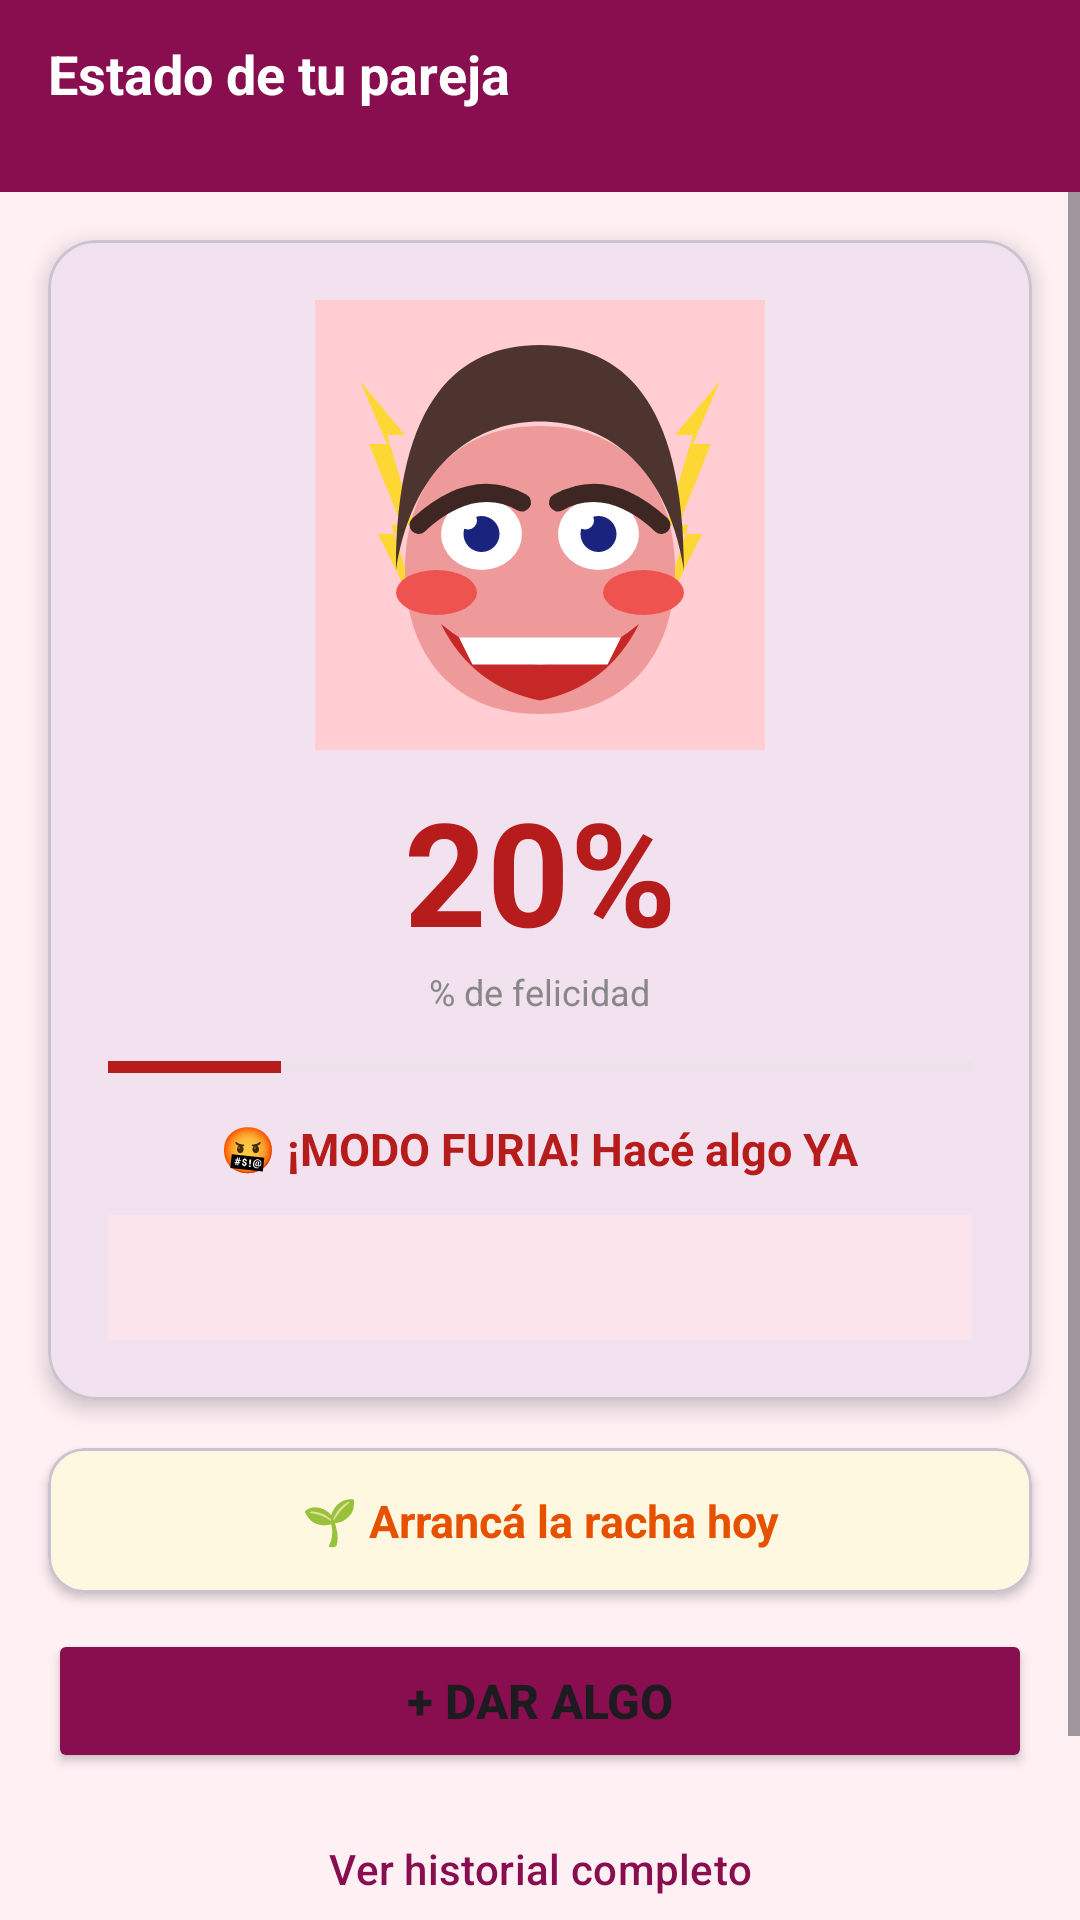

Write the Android layout XML for this screen, with the resource values it uses.
<!-- AndroidManifest.xml: application theme Theme.MyPie -->
<!-- res/layout/activity_main.xml -->
<?xml version="1.0" encoding="utf-8"?>
<LinearLayout xmlns:android="http://schemas.android.com/apk/res/android"
    xmlns:app="http://schemas.android.com/apk/res-auto"
    android:layout_width="match_parent"
    android:layout_height="match_parent"
    android:orientation="vertical"
    android:background="#FFF0F4">

    
    <LinearLayout
        android:layout_width="match_parent"
        android:layout_height="wrap_content"
        android:background="@color/colorPrimary"
        android:paddingHorizontal="16dp"
        android:paddingVertical="12dp"
        android:gravity="center_vertical"
        android:orientation="horizontal">

        <LinearLayout
            android:layout_width="0dp"
            android:layout_height="wrap_content"
            android:layout_weight="1"
            android:orientation="vertical">

            <TextView
                android:id="@+id/tv_partner_name"
                android:layout_width="wrap_content"
                android:layout_height="wrap_content"
                android:text="Estado de tu pareja"
                android:textColor="#FFFFFF"
                android:textSize="18sp"
                android:textStyle="bold" />

            <TextView
                android:id="@+id/tv_user_email"
                android:layout_width="wrap_content"
                android:layout_height="wrap_content"
                android:textColor="#F8BBD9"
                android:textSize="11sp"
                android:maxWidth="160dp"
                android:ellipsize="end"
                android:singleLine="true" />

        </LinearLayout>

        <ImageButton
            android:id="@+id/btn_menu"
            android:layout_width="40dp"
            android:layout_height="40dp"
            android:src="@drawable/ic_more_vert"
            android:background="?attr/selectableItemBackgroundBorderless"
            android:contentDescription="@string/menu_btn" />

    </LinearLayout>

    <ScrollView
        android:layout_width="match_parent"
        android:layout_height="0dp"
        android:layout_weight="1"
        android:fillViewport="true">

        <LinearLayout
            android:layout_width="match_parent"
            android:layout_height="wrap_content"
            android:orientation="vertical">

            
            <com.google.android.material.card.MaterialCardView
                android:layout_width="match_parent"
                android:layout_height="wrap_content"
                android:layout_margin="16dp"
                app:cardElevation="4dp"
                app:cardCornerRadius="16dp">

                <LinearLayout
                    android:layout_width="match_parent"
                    android:layout_height="wrap_content"
                    android:orientation="vertical"
                    android:gravity="center"
                    android:padding="20dp">

                    <ImageView
                        android:id="@+id/iv_mood"
                        android:layout_width="150dp"
                        android:layout_height="150dp"
                        android:src="@drawable/mood_furious"
                        android:contentDescription="Estado" />

                    <TextView
                        android:id="@+id/tv_peligro"
                        android:layout_width="wrap_content"
                        android:layout_height="wrap_content"
                        android:text="20%"
                        android:textSize="48sp"
                        android:textStyle="bold"
                        android:textColor="@color/moodFurious"
                        android:layout_marginTop="8dp" />

                    <TextView
                        android:layout_width="wrap_content"
                        android:layout_height="wrap_content"
                        android:text="@string/danger_label"
                        android:textSize="12sp"
                        android:textColor="#888888" />

                    <ProgressBar
                        android:id="@+id/progress_danger"
                        style="?android:attr/progressBarStyleHorizontal"
                        android:layout_width="match_parent"
                        android:layout_height="14dp"
                        android:layout_marginTop="10dp"
                        android:max="100"
                        android:progress="20"
                        android:progressTint="@color/moodFurious"
                        android:progressBackgroundTint="#E0E0E0" />

                    <TextView
                        android:id="@+id/tv_estado"
                        android:layout_width="wrap_content"
                        android:layout_height="wrap_content"
                        android:text="@string/estado_furiosa"
                        android:textSize="15sp"
                        android:textStyle="bold"
                        android:textColor="@color/moodFurious"
                        android:layout_marginTop="10dp" />

                    <TextView
                        android:id="@+id/tv_sugerencia"
                        android:layout_width="match_parent"
                        android:layout_height="wrap_content"
                        android:layout_marginTop="12dp"
                        android:background="#FCE4EC"
                        android:padding="12dp"
                        android:text=""
                        android:textColor="#880E4F"
                        android:textSize="13sp"
                        android:textStyle="bold"
                        android:gravity="center" />

                </LinearLayout>
            </com.google.android.material.card.MaterialCardView>

            
            <com.google.android.material.card.MaterialCardView
                android:layout_width="match_parent"
                android:layout_height="wrap_content"
                android:layout_marginHorizontal="16dp"
                android:layout_marginBottom="12dp"
                app:cardBackgroundColor="#FFF8E1"
                app:cardCornerRadius="12dp"
                app:cardElevation="2dp">

                <TextView
                    android:id="@+id/tv_racha"
                    android:layout_width="match_parent"
                    android:layout_height="wrap_content"
                    android:padding="14dp"
                    android:text="🌱 Arrancá la racha hoy"
                    android:textColor="#E65100"
                    android:textSize="15sp"
                    android:textStyle="bold"
                    android:gravity="center" />

            </com.google.android.material.card.MaterialCardView>

            
            <Button
                android:id="@+id/btn_acciones"
                android:layout_width="match_parent"
                android:layout_height="wrap_content"
                android:layout_marginHorizontal="16dp"
                android:layout_marginBottom="8dp"
                android:text="@string/dar_algo_btn"
                android:textSize="16sp"
                android:textStyle="bold"
                android:backgroundTint="@color/colorPrimary" />

            <Button
                android:id="@+id/btn_historial_full"
                android:layout_width="match_parent"
                android:layout_height="wrap_content"
                android:layout_marginHorizontal="16dp"
                android:layout_marginBottom="16dp"
                android:text="@string/ver_historial_btn"
                android:textColor="@color/colorPrimary"
                app:strokeColor="@color/colorPrimary"
                style="@style/Widget.Material3.Button.OutlinedButton" />

            
            <TextView
                android:layout_width="wrap_content"
                android:layout_height="wrap_content"
                android:text="@string/ultimas_acciones"
                android:textSize="16sp"
                android:textStyle="bold"
                android:textColor="#444444"
                android:paddingHorizontal="16dp"
                android:paddingBottom="8dp" />

            <TextView
                android:id="@+id/tv_vacio"
                android:layout_width="match_parent"
                android:layout_height="wrap_content"
                android:text="@string/historial_vacio"
                android:textColor="#AAAAAA"
                android:gravity="center"
                android:padding="24dp"
                android:visibility="gone" />

            <androidx.recyclerview.widget.RecyclerView
                android:id="@+id/rv_historial"
                android:layout_width="match_parent"
                android:layout_height="wrap_content"
                android:nestedScrollingEnabled="false"
                android:paddingBottom="16dp"
                android:clipToPadding="false" />

        </LinearLayout>
    </ScrollView>
</LinearLayout>
<!-- resources referenced by this layout -->
<resources>
  <color name="colorPrimary">#880E4F</color>
  <color name="moodFurious">#B71C1C</color>
  <!-- drawable mood_furious: vector/xml drawable (drawable, 2407 chars, omitted) -->
  <string name="danger_label">% de felicidad</string>
  <string name="dar_algo_btn">+ Dar algo</string>
  <string name="estado_furiosa">🤬 ¡MODO FURIA! Hacé algo YA</string>
  <string name="historial_vacio">Aún no hiciste nada hoy 😅</string>
  <string name="menu_btn">Menú</string>
  <string name="ultimas_acciones">Últimas acciones</string>
  <string name="ver_historial_btn">Ver historial completo</string>
  <style name="Theme.MyPie" parent="Base.Theme.MyPie" />
  <style name="Base.Theme.MyPie" parent="Theme.Material3.DayNight.NoActionBar">
          <item name="colorPrimary">@color/colorPrimary</item>
          <item name="colorPrimaryVariant">@color/colorPrimaryDark</item>
          <item name="colorOnPrimary">@color/white</item>
      </style>
  <color name="colorPrimaryDark">#560027</color>
  <color name="white">#FFFFFFFF</color>
</resources>
